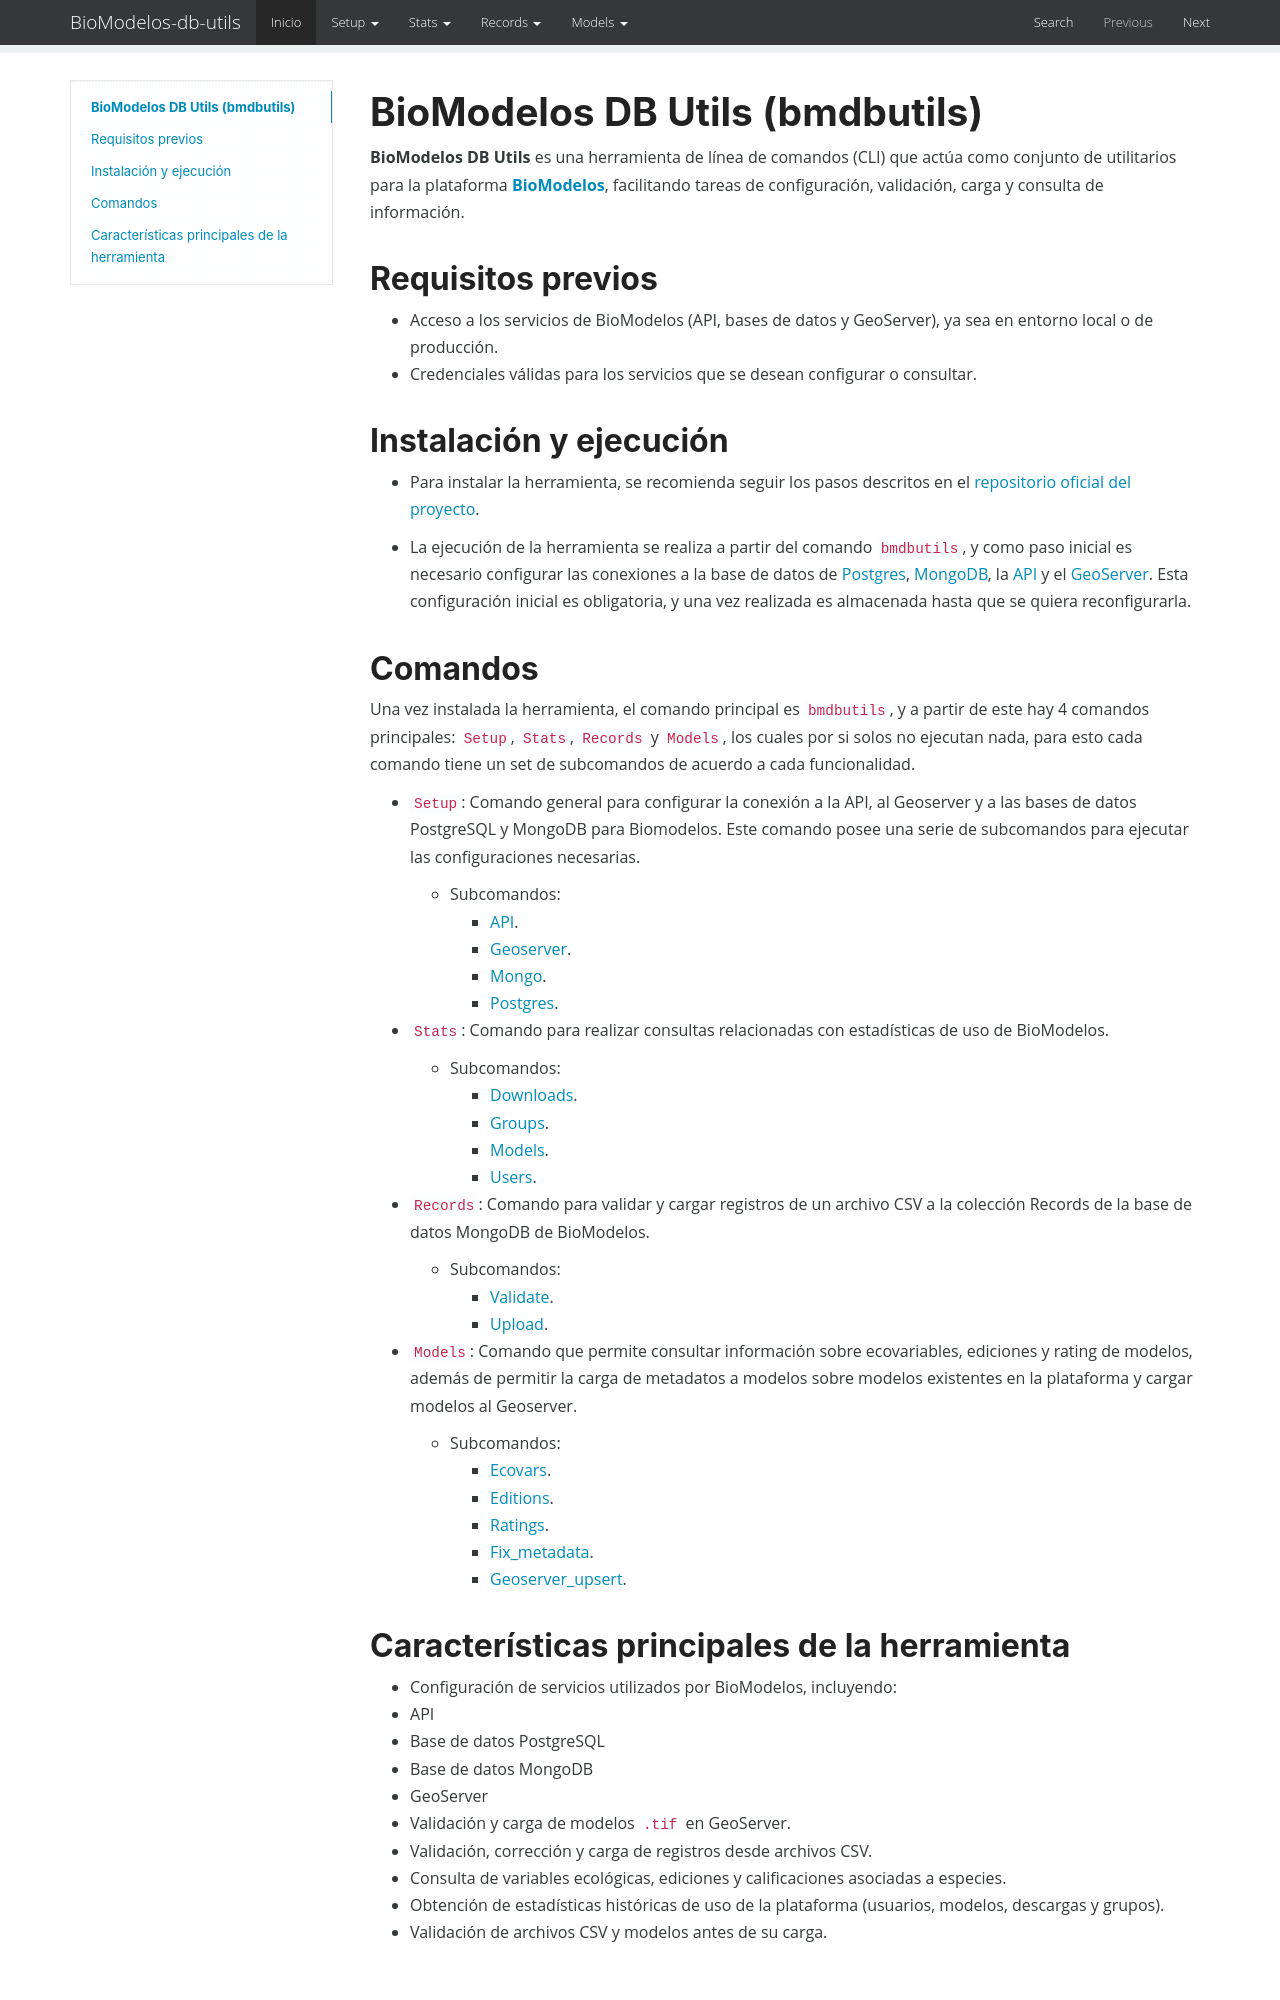

repository: PEM-Humboldt/biomodelos-db-utils · page: index.html · generator: mkdocs

# BioModelos DB Utils (bmdbutils)

**BioModelos DB Utils** es una herramienta de línea de comandos (CLI) que actúa como conjunto de utilitarios para la plataforma **[BioModelos](https://biomodelos.humboldt.org.co/)**, facilitando tareas de configuración, validación, carga y consulta de información.

## Requisitos previos

- Acceso a los servicios de BioModelos (API, bases de datos y GeoServer), ya sea en entorno local o de producción.
- Credenciales válidas para los servicios que se desean configurar o consultar.

## Instalación y ejecución

- Para instalar la herramienta, se recomienda seguir los pasos descritos en el [repositorio oficial del proyecto](https://github.com/PEM-Humboldt/biomodelos-db-utils/#instalaci%C3%B3n).

- La ejecución de la herramienta se realiza a partir del comando `bmdbutils`, y como paso inicial es necesario configurar las conexiones a la base de datos de [Postgres](setup_postgres.md), [MongoDB](setup_mongo.md), la [API](setup_api.md) y el [GeoServer](setup_geoserver.md). Esta configuración inicial es obligatoria, y una vez realizada es almacenada hasta que se quiera reconfigurarla.

## Comandos

Una vez instalada la herramienta, el comando principal es `bmdbutils`, y a partir de este hay 4 comandos principales: `Setup`, `Stats`, `Records` y `Models`, los cuales por si solos no ejecutan nada, para esto cada comando tiene un set de subcomandos de acuerdo a cada funcionalidad.

- `Setup`: Comando general para configurar la conexión a la API, al Geoserver y a las bases de datos PostgreSQL y MongoDB para Biomodelos. Este comando posee una serie de subcomandos para ejecutar las configuraciones necesarias.

    - Subcomandos:
        - [API](setup_api.md).
        - [Geoserver](setup_geoserver.md).
        - [Mongo](setup_mongo.md).
        - [Postgres](setup_postgres.md).

- `Stats`: Comando para realizar consultas relacionadas con estadísticas de uso de BioModelos.

    - Subcomandos:
        - [Downloads](stats_downloads.md).
        - [Groups](stats_groups.md).
        - [Models](stats_models.md).
        - [Users](stats_users.md).

- `Records`: Comando para validar y cargar registros de un archivo CSV a la colección Records de la base de datos MongoDB de BioModelos.

    - Subcomandos:
        - [Validate](records_validate.md).
        - [Upload](records_upload.md).

- `Models`: Comando que permite consultar información sobre ecovariables, ediciones y rating de modelos, además de permitir la carga de metadatos a modelos sobre modelos existentes en la plataforma y cargar modelos al Geoserver.

    - Subcomandos:
        - [Ecovars](models_ecovars.md).
        - [Editions](models_editions.md).
        - [Ratings](models_ratings.md).
        - [Fix_metadata](models_fix_metadata.md).
        - [Geoserver_upsert](models_geoserver_upsert.md).
